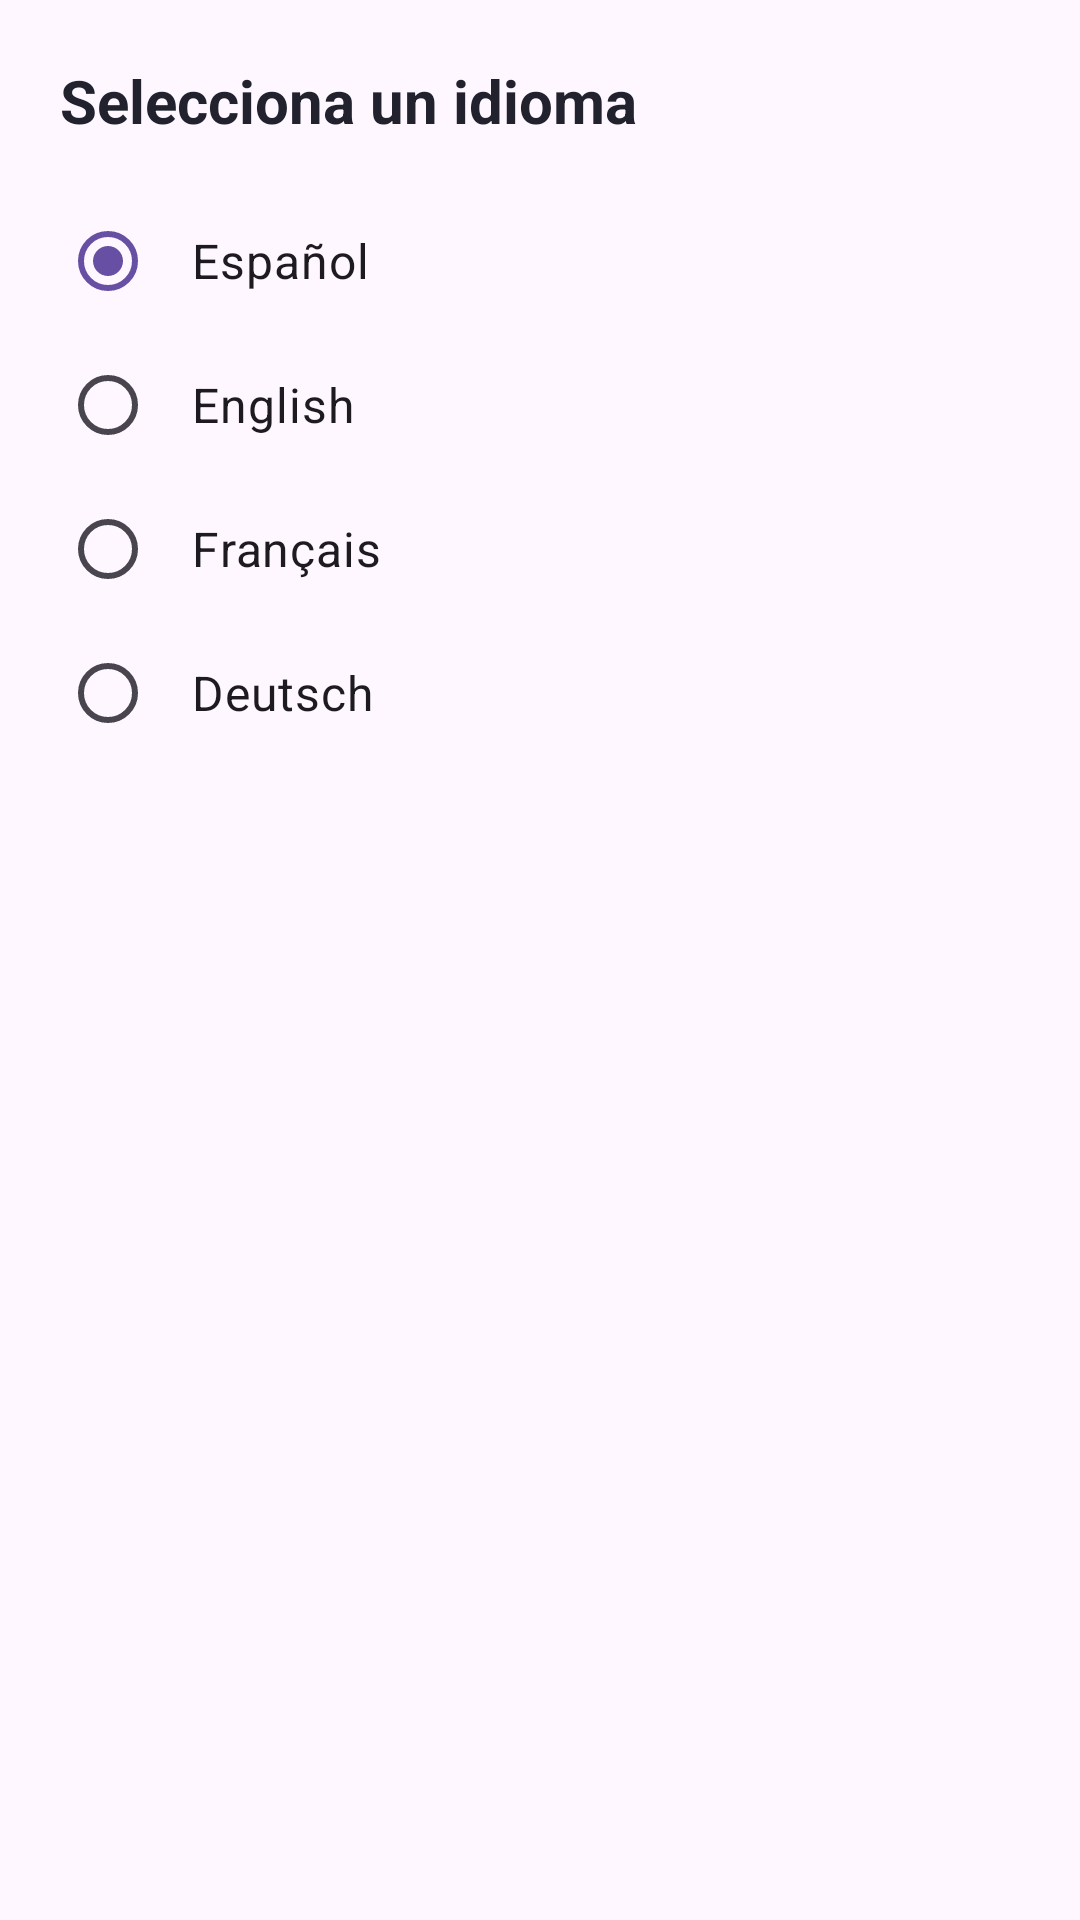

Layout XML and referenced resources for this Android screen:
<!-- AndroidManifest.xml: application theme Theme.Explorapp -->
<!-- res/layout/dialog_language.xml -->
<?xml version="1.0" encoding="utf-8"?>
<LinearLayout xmlns:android="http://schemas.android.com/apk/res/android"
    android:layout_width="match_parent"
    android:layout_height="wrap_content"
    android:orientation="vertical"
    android:padding="20dp">

    <TextView
        android:layout_width="wrap_content"
        android:layout_height="wrap_content"
        android:text="Selecciona un idioma"
        android:textSize="20sp"
        android:textStyle="bold"
        android:textColor="@color/dark_gray"
        android:layout_marginBottom="16dp" />

    <RadioGroup
        android:id="@+id/language_radio_group"
        android:layout_width="match_parent"
        android:layout_height="wrap_content">

        <RadioButton
            android:id="@+id/radio_spanish"
            android:layout_width="match_parent"
            android:layout_height="wrap_content"
            android:text="Español"
            android:textSize="16sp"
            android:padding="12dp"
            android:checked="true" />

        <RadioButton
            android:id="@+id/radio_english"
            android:layout_width="match_parent"
            android:layout_height="wrap_content"
            android:text="English"
            android:textSize="16sp"
            android:padding="12dp" />

        <RadioButton
            android:id="@+id/radio_french"
            android:layout_width="match_parent"
            android:layout_height="wrap_content"
            android:text="Français"
            android:textSize="16sp"
            android:padding="12dp" />

        <RadioButton
            android:id="@+id/radio_german"
            android:layout_width="match_parent"
            android:layout_height="wrap_content"
            android:text="Deutsch"
            android:textSize="16sp"
            android:padding="12dp" />

    </RadioGroup>

</LinearLayout>
<!-- resources referenced by this layout -->
<resources>
  <color name="dark_gray">#22222f</color>
  <style name="Theme.Explorapp" parent="Base.Theme.Explorapp" />
  <style name="Base.Theme.Explorapp" parent="Theme.Material3.DayNight.NoActionBar">
          
          
      </style>
</resources>
